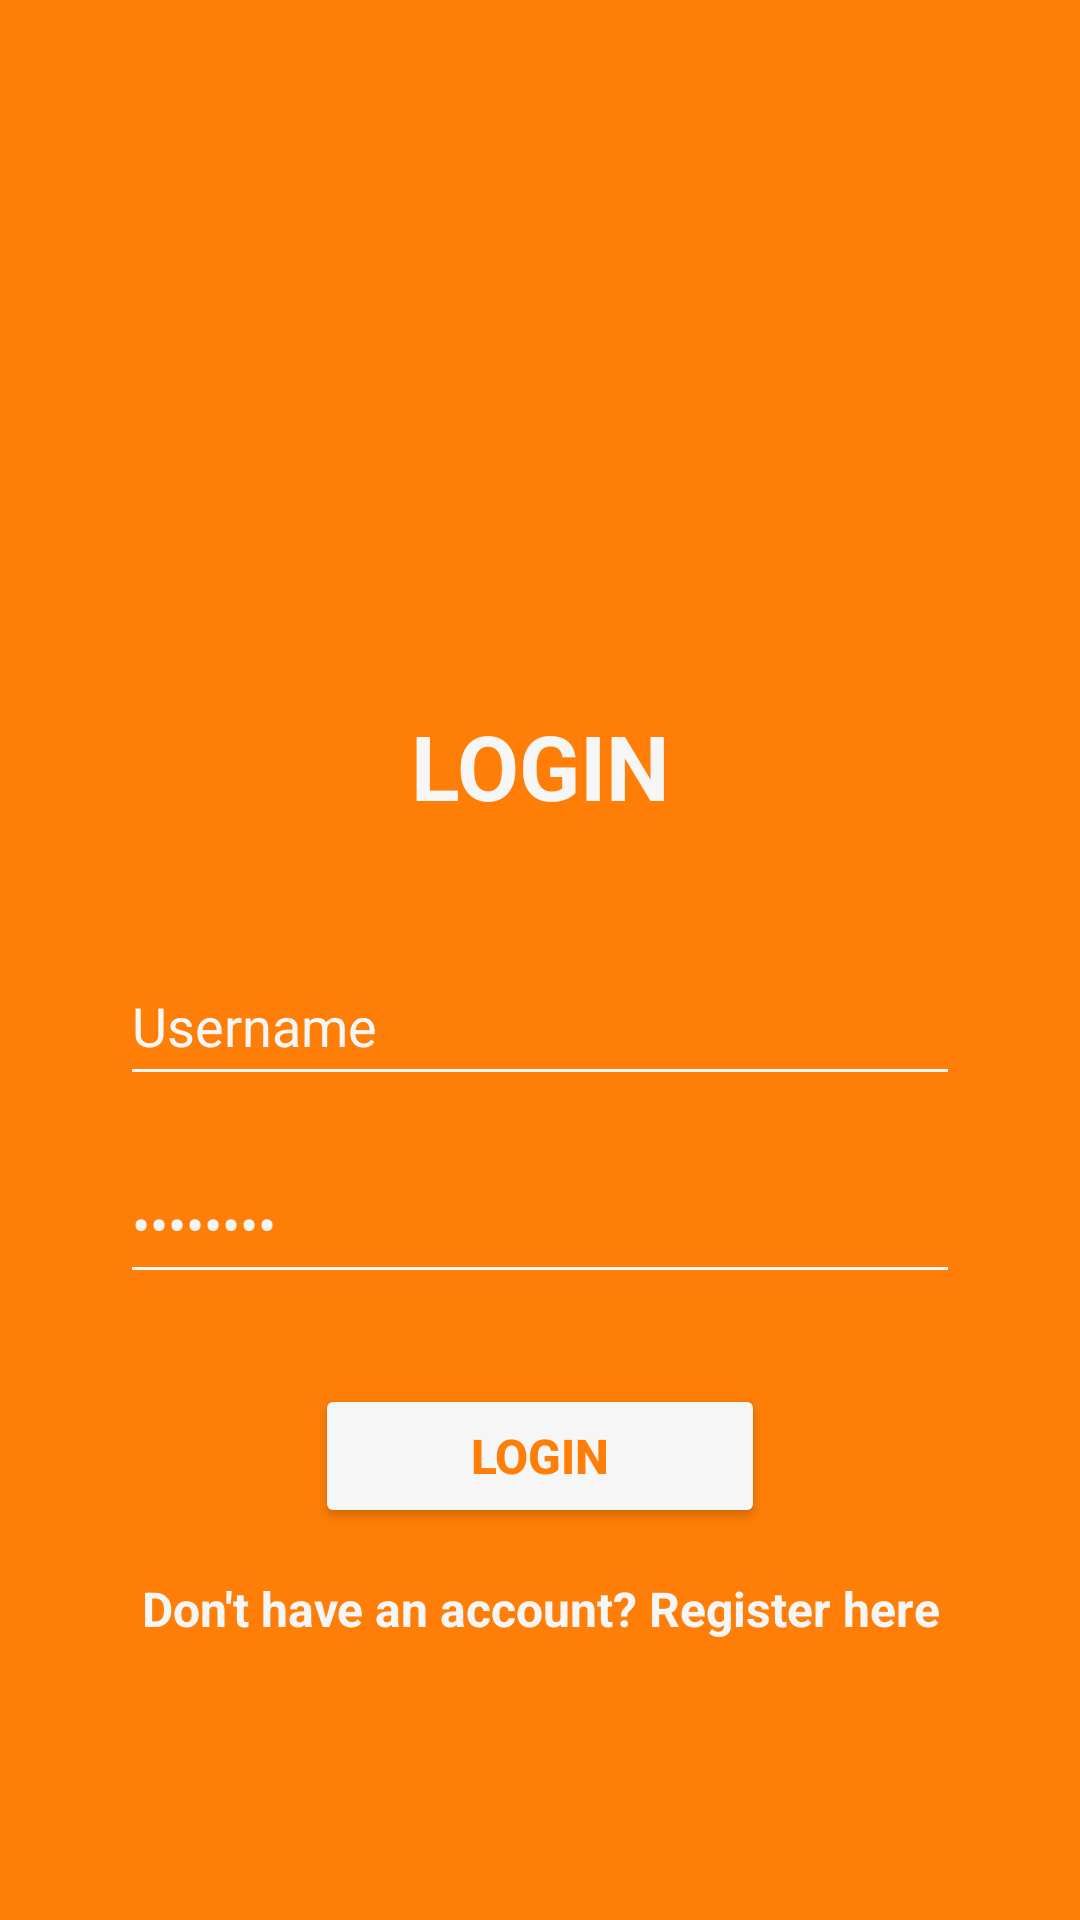

Android layout source for this screen:
<!-- AndroidManifest.xml: application theme Theme.ProjectBP2682 -->
<!-- res/layout/activity_login.xml -->
<?xml version="1.0" encoding="utf-8"?>
<LinearLayout xmlns:android="http://schemas.android.com/apk/res/android"
    xmlns:app="http://schemas.android.com/apk/res-auto"
    xmlns:tools="http://schemas.android.com/tools"
    android:layout_width="match_parent"
    android:layout_height="match_parent"
    tools:context=".LoginActivity"
    android:orientation="vertical"
    android:background="#FE7E07">

    <ImageView
        android:id="@+id/imageViewLogin"
        android:layout_width="167dp"
        android:layout_height="169dp"
        android:layout_gravity="center"
        android:layout_marginTop="50dp"
        app:srcCompat="@drawable/read" />

    <TextView
        android:id="@+id/textView5"
        android:layout_width="match_parent"
        android:layout_height="wrap_content"
        android:text="LOGIN"
        android:textAlignment="center"
        android:textColor="#F6F6F6"
        android:textSize="30sp"
        android:textStyle="bold"
        android:layout_marginTop="16dp"/>

    <EditText
        android:id="@+id/editTextUsername"
        android:layout_width="match_parent"
        android:layout_height="50dp"
        android:ems="10"
        android:inputType="text"
        android:text="Username"
        android:textColor="#F6F6F6"
        android:backgroundTint="#F6F6F6"
        android:layout_marginTop="40dp"
        android:layout_marginLeft="40dp"
        android:layout_marginRight="40dp"/>

    <EditText
        android:id="@+id/editTextPasswoard"
        android:layout_width="match_parent"
        android:layout_height="50dp"
        android:layout_marginLeft="40dp"
        android:layout_marginTop="16dp"
        android:layout_marginRight="40dp"
        android:backgroundTint="#F6F6F6"
        android:ems="10"
        android:inputType="text|textPassword"
        android:text="Password"
        android:textColor="#F6F6F6" />

    <Button
        android:id="@+id/buttonLogin"
        android:layout_width="150dp"
        android:layout_height="wrap_content"
        android:text="Login"
        android:layout_gravity="center"
        android:layout_marginTop="30dp"
        android:backgroundTint="#F6F6F6"
        android:textColor="#FE7E07"
        android:textStyle="bold"
        android:textSize="16sp"/>

    <TextView
        android:id="@+id/textViewRegister"
        android:layout_width="match_parent"
        android:layout_height="wrap_content"
        android:text="Don't have an account? Register here"
        android:textAlignment="center"
        android:textColor="#F6F6F6"
        android:textSize="16sp"
        android:textStyle="bold"
        android:layout_marginTop="16dp"/>
</LinearLayout>
<!-- resources referenced by this layout -->
<resources>
  <style name="Theme.ProjectBP2682" parent="Base.Theme.ProjectBP2682" />
  <style name="Base.Theme.ProjectBP2682" parent="Theme.Material3.DayNight.NoActionBar">
          
          
      </style>
</resources>
